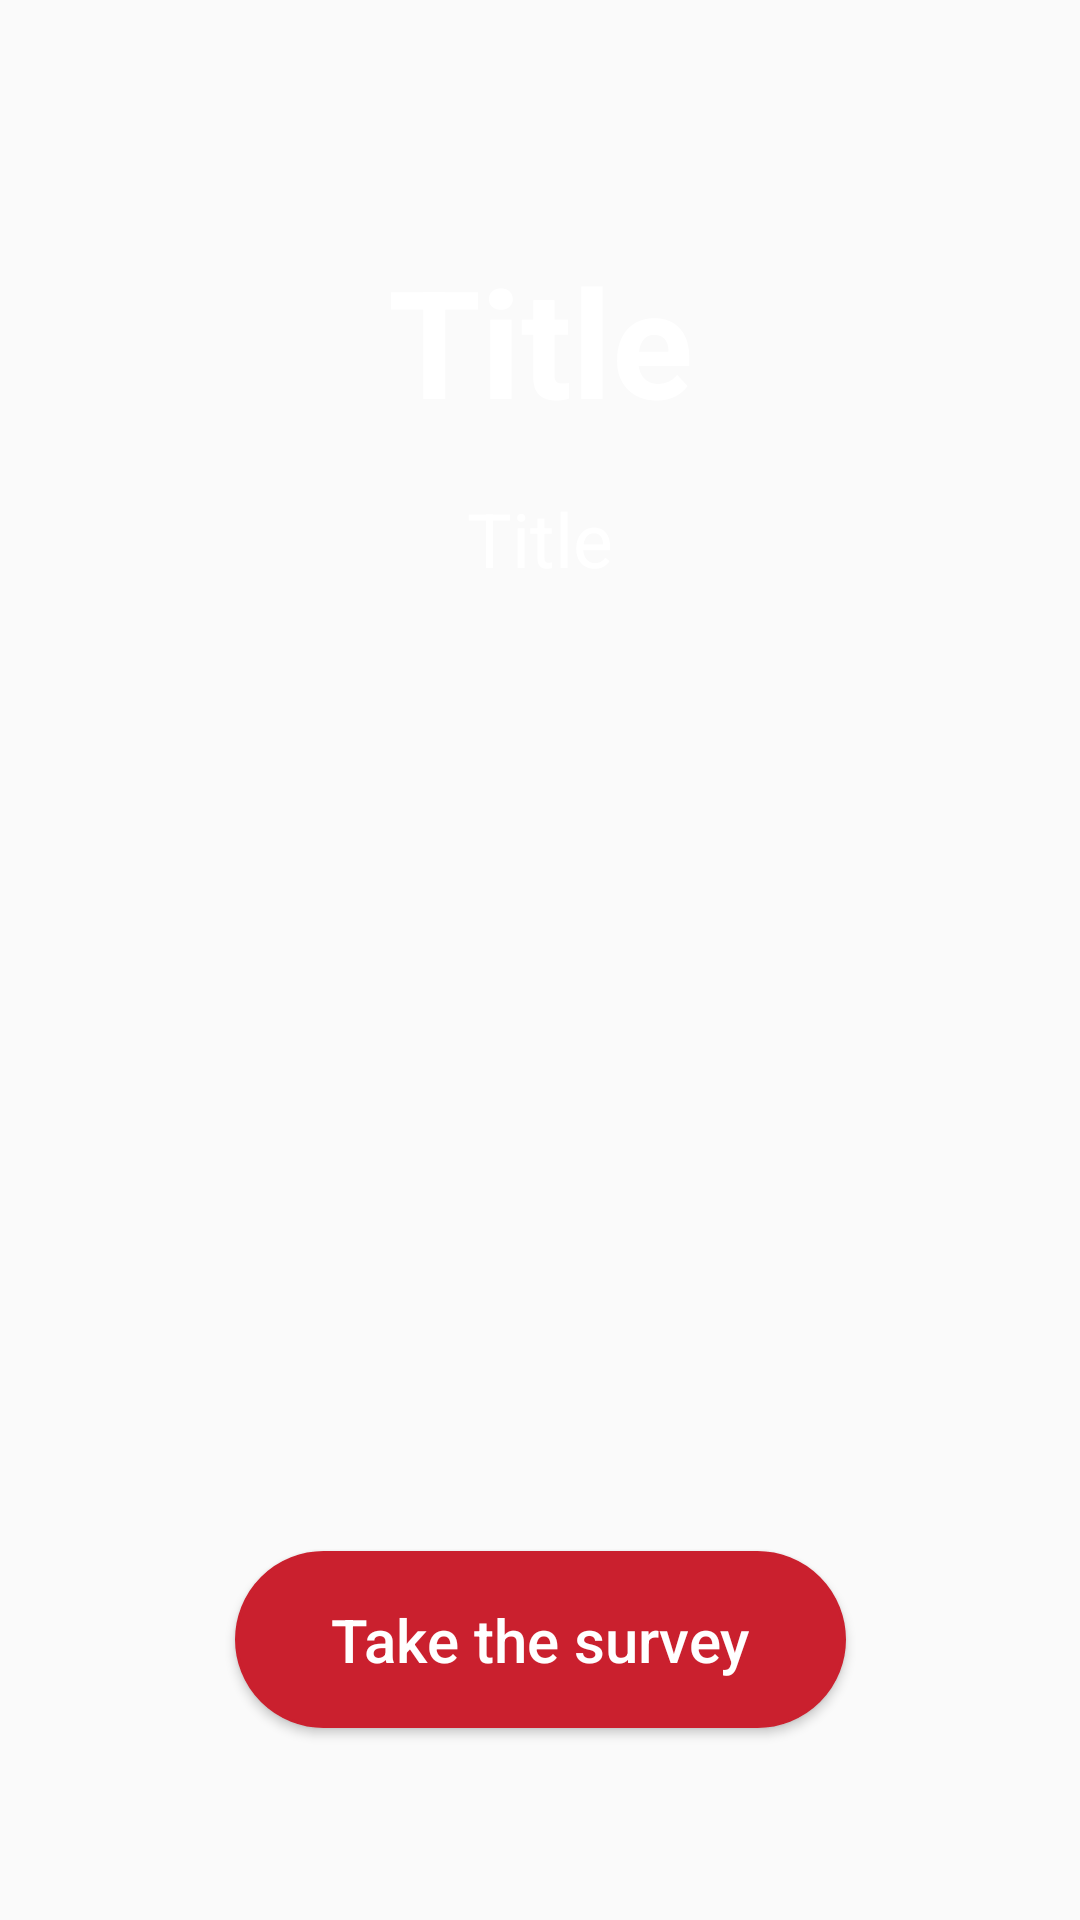

Layout XML and referenced resources for this Android screen:
<!-- AndroidManifest.xml: application theme AppTheme -->
<!-- res/layout/survey_list_item.xml -->
<?xml version="1.0" encoding="utf-8"?>
<android.support.constraint.ConstraintLayout
        xmlns:android="http://schemas.android.com/apk/res/android"
        xmlns:app="http://schemas.android.com/apk/res-auto"
        android:layout_width="match_parent" android:layout_height="match_parent">

    <ImageView
            android:id="@+id/cover_image"
            android:layout_width="match_parent"
            android:layout_height="match_parent"
            android:contentDescription="@string/survey_cover_image"
            style="@style/Image"/>

    <TextView
            android:id="@+id/title"
            android:text="@string/sample_text"
            android:layout_width="wrap_content"
            android:layout_height="wrap_content"
            app:layout_constraintRight_toRightOf="parent"
            app:layout_constraintLeft_toLeftOf="parent"
            app:layout_constraintTop_toTopOf="parent"
            android:layout_marginTop="80dp"
            android:layout_marginEnd="16dp"
            android:layout_marginStart="16dp"
            style="@style/Title"/>

    <TextView
            android:id="@+id/description"
            android:text="@string/sample_text"
            android:layout_width="wrap_content"
            android:layout_height="wrap_content"
            app:layout_constraintRight_toRightOf="parent"
            app:layout_constraintLeft_toLeftOf="parent"
            app:layout_constraintTop_toBottomOf="@id/title"
            android:layout_marginTop="16dp"
            android:layout_marginEnd="16dp"
            android:layout_marginStart="16dp"
            style="@style/Description"/>

    <Button
            android:id="@+id/take_survey"
            android:text="@string/take_the_survey"
            android:layout_width="wrap_content"
            android:layout_height="wrap_content"
            app:layout_constraintRight_toRightOf="parent"
            app:layout_constraintLeft_toLeftOf="parent"
            app:layout_constraintBottom_toBottomOf="parent"
            android:layout_marginBottom="64dp"
            style="@style/Button"/>

</android.support.constraint.ConstraintLayout>
<!-- resources referenced by this layout -->
<resources>
  <string name="sample_text">Title</string>
  <string name="survey_cover_image">Survey cover</string>
  <string name="take_the_survey">Take the survey</string>
  <style name="Button">
          <item name="android:background">@drawable/rounded_button</item>
          <item name="android:textAllCaps">false</item>
          <item name="android:textColor">@color/white</item>
          <item name="android:textSize">20sp</item>
      </style>
  <style name="Description" parent="WhiteText">
          <item name="android:textSize">25sp</item>
          <item name="android:gravity">center_horizontal</item>
      </style>
  <style name="Image">
          <item name="android:scaleType">centerCrop</item>
      </style>
  <style name="Title" parent="WhiteText">
          <item name="android:textSize">50sp</item>
          <item name="android:textStyle">bold</item>
          <item name="android:gravity">center_horizontal</item>
      </style>
  <style name="AppTheme" parent="Theme.AppCompat.Light.NoActionBar">
          
          <item name="colorPrimary">@color/colorPrimary</item>
          <item name="colorPrimaryDark">@color/colorPrimaryDark</item>
          <item name="colorAccent">@color/colorAccent</item>
      </style>
  <!-- drawable rounded_button (drawable-v24) -->
  <shape xmlns:android="http://schemas.android.com/apk/res/android" android:shape="rectangle">
      <stroke android:width="1dp" android:color="#CA202E" />
      <corners android:radius="35dp" />
      <padding android:top="16dp" android:bottom="16dp" android:right="32dp" android:left="32dp" />
      <solid android:color="@color/colorAccent" />
  </shape>
  <color name="white">#FFFFFF</color>
  <style name="WhiteText">
          <item name="android:textColor">@color/white</item>
      </style>
  <color name="colorPrimary">#121C36</color>
  <color name="colorPrimaryDark">#00574B</color>
  <color name="colorAccent">#CA202E</color>
</resources>
